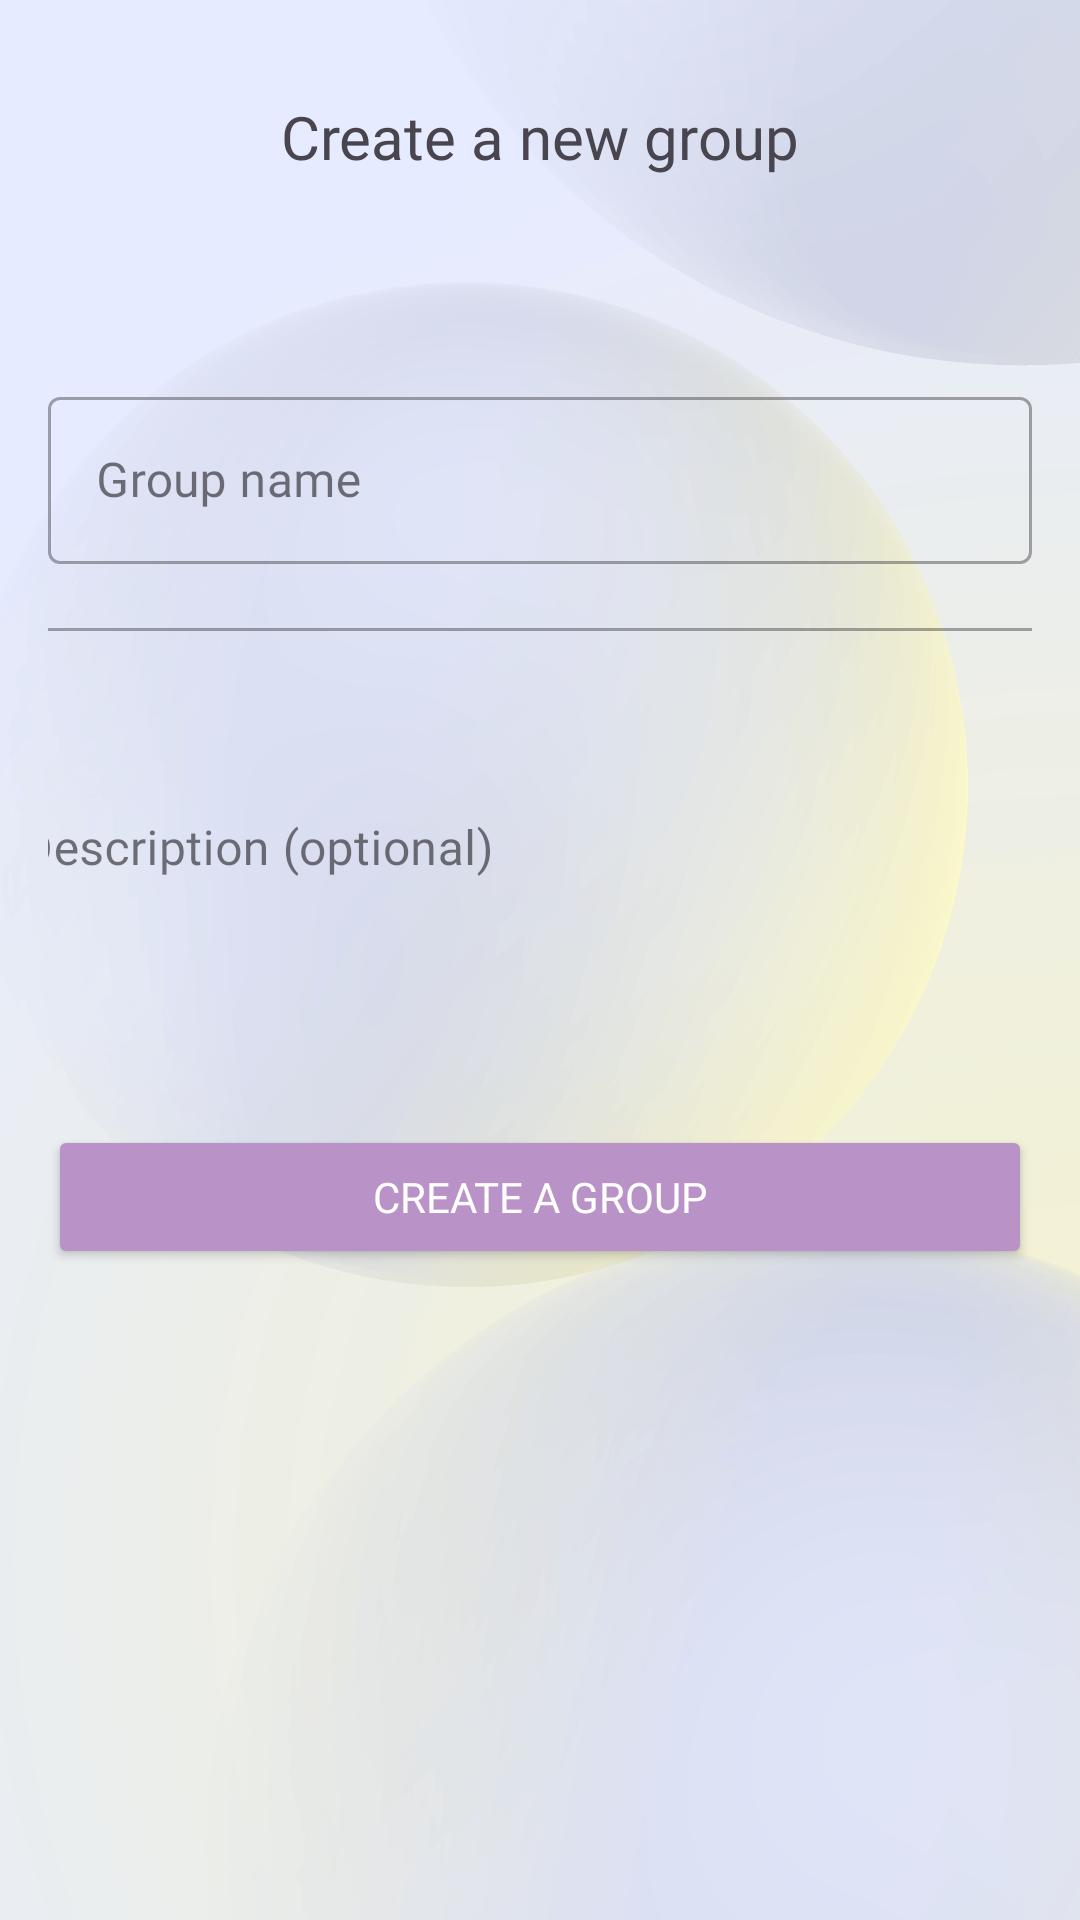

Here is an Android app screen rendered from its layout file. Give the layout XML and the strings, colors and styles it references.
<!-- AndroidManifest.xml: application theme Theme.Mtquiz -->
<!-- res/layout/activity_group.xml -->
<?xml version="1.0" encoding="utf-8"?>
<androidx.constraintlayout.widget.ConstraintLayout
    xmlns:android="http://schemas.android.com/apk/res/android"
    xmlns:app="http://schemas.android.com/apk/res-auto"
    xmlns:tools="http://schemas.android.com/tools"
    android:layout_width="match_parent"
    android:layout_height="match_parent"
    android:background="@drawable/back"
    android:padding="16dp">

    <TextView
        android:id="@+id/titleTextView"
        android:layout_width="wrap_content"
        android:layout_height="wrap_content"
        android:text="Create a new group"
        android:textSize="20sp"
        android:fontFamily="@font/comfortaa_light"
        app:layout_constraintTop_toTopOf="parent"
        app:layout_constraintStart_toStartOf="parent"
        app:layout_constraintEnd_toEndOf="parent"
        android:layout_marginTop="16dp"/>

    <com.google.android.material.textfield.TextInputLayout
        android:id="@+id/groupNameInputLayout"
        style="@style/Widget.MaterialComponents.TextInputLayout.OutlinedBox"
        android:layout_width="match_parent"
        android:layout_height="wrap_content"
        android:layout_marginTop="68dp"
        android:hint="Group name"
        app:layout_constraintTop_toBottomOf="@+id/titleTextView"
        tools:layout_editor_absoluteX="16dp">

        <com.google.android.material.textfield.TextInputEditText
            android:id="@+id/groupNameEditText"
            android:layout_width="match_parent"
            android:layout_height="wrap_content"
            android:fontFamily="@font/comfortaa_light"
            android:inputType="textCapWords"
            android:maxLength="30" />
    </com.google.android.material.textfield.TextInputLayout>

    <com.google.android.material.textfield.TextInputLayout
        android:id="@+id/groupDescriptionInputLayout"
        style="@style/Widget.MaterialComponents.TextInputLayout.OutlinedBox"
        android:layout_width="379dp"
        android:layout_height="147dp"
        android:layout_marginTop="16dp"
        android:hint="Description (optional)"
        app:layout_constraintEnd_toEndOf="parent"
        app:layout_constraintStart_toStartOf="parent"
        app:layout_constraintTop_toBottomOf="@+id/groupNameInputLayout">

        <com.google.android.material.textfield.TextInputEditText
            android:id="@+id/groupDescriptionEditText"
            android:layout_width="match_parent"
            android:layout_height="147dp"
            android:fontFamily="@font/comfortaa_light"
            android:inputType="textMultiLine" />
    </com.google.android.material.textfield.TextInputLayout>

    <Button
        android:id="@+id/createGroupButton"
        android:layout_width="match_parent"
        android:layout_height="48dp"
        android:layout_marginTop="24dp"
        android:backgroundTint="#b993c7"
        android:fontFamily="@font/comfortaa_light"
        android:text="Create a group"
        android:textColor="#FFFFFF"
        app:layout_constraintEnd_toEndOf="parent"
        app:layout_constraintStart_toStartOf="parent"
        app:layout_constraintTop_toBottomOf="@+id/groupDescriptionInputLayout" />

</androidx.constraintlayout.widget.ConstraintLayout>
<!-- resources referenced by this layout -->
<resources>
  <!-- drawable back: png bitmap (drawable, 124293 bytes) -->
  <style name="Theme.Mtquiz" parent="Base.Theme.Mtquiz" />
  <style name="Base.Theme.Mtquiz" parent="Theme.Material3.DayNight.NoActionBar">
          
          
      </style>
</resources>
